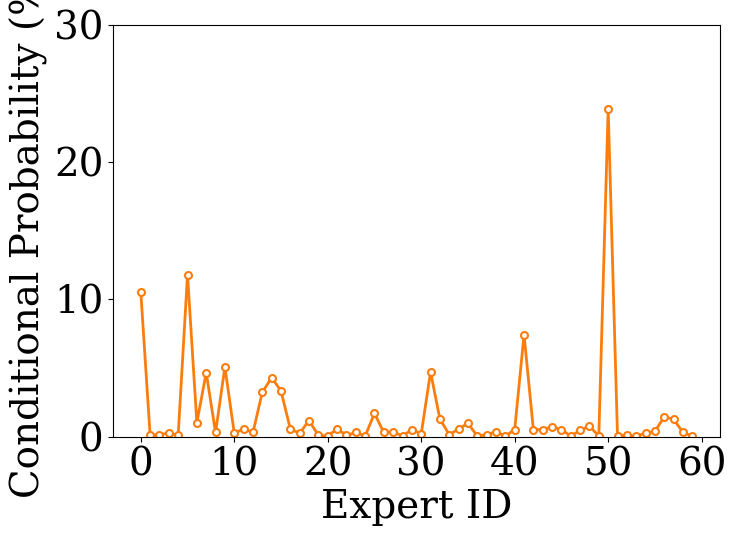
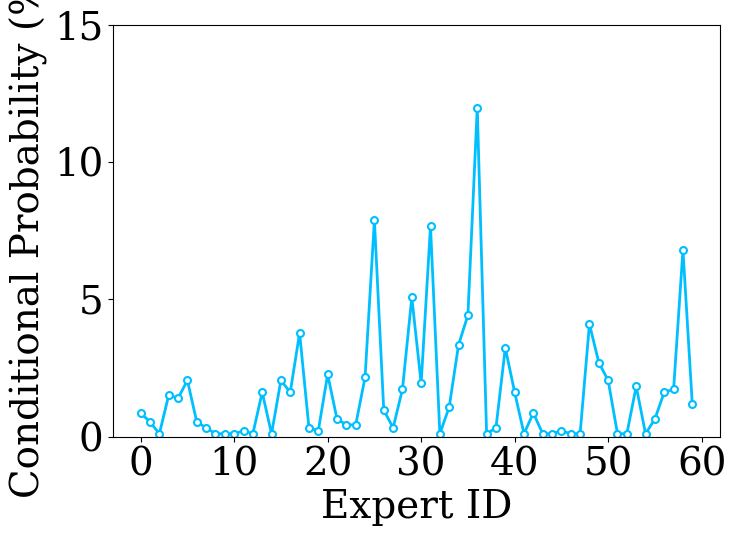

The matplotlib source for these figures, in order:
import matplotlib.pyplot as plt
import numpy as np

# 1. 全局学术排版参数设置
plt.rcParams.update({
    'font.size': 28, 'font.family': 'serif',
    'axes.labelsize': 28, 'xtick.labelsize': 28, 'ytick.labelsize': 28,
})

# 定义颜色
custom_orange = (251/255, 125/255, 14/255)
custom_blue = (0/255, 191/255, 255/255)

# ==========================================
# 图 1：Layer 6 (给定 Layer 3,4,5 历史)
# ==========================================
data_counts_1 = {
  "0": 206, "1": 2, "2": 3, "3": 5, "4": 2, "5": 230, "6": 20, "7": 91, "8": 6, "9": 99, 
  "10": 5, "11": 11, "12": 6, "13": 63, "14": 84, "15": 65, "16": 11, "17": 5, "18": 23, "19": 2, 
  "20": 1, "21": 11, "22": 2, "23": 6, "24": 1, "25": 33, "26": 6, "27": 7, "28": 1, "29": 10, 
  "30": 4, "31": 92, "32": 25, "33": 3, "34": 11, "35": 19, "36": 1, "37": 3, "38": 7, "39": 1, 
  "40": 10, "41": 145, "42": 10, "43": 10, "44": 14, "45": 10, "46": 1, "47": 9, "48": 15, "49": 1, 
  "50": 466, "51": 1, "52": 2, "53": 1, "54": 5, "55": 8, "56": 28, "57": 25, "58": 6, "59": 1
}

total_1 = sum(data_counts_1.values())
dist_percentages_1 = [data_counts_1.get(str(i), 0) / total_1 * 100 for i in range(60)]
expert_ids_1 = np.arange(60)

fig1, ax1 = plt.subplots(figsize=(8, 6))

# 绘制橙色折线，调整线宽和点大小以适应 60 个点
ax1.plot(expert_ids_1, dist_percentages_1,
         color=custom_orange, linewidth=2,
         marker='o', markersize=5, markerfacecolor='white', markeredgewidth=1.5)
ax1.set_ylabel('Conditional Probability (%)')
ax1.set_xlabel('Expert ID')
ax1.set_xticks(np.arange(0, 61, 10)) # 每隔 10 显示一个刻度
ax1.set_ylim(0, 30)

fig1.tight_layout()
fig1.savefig('4_2_4_trace1_line_q.pdf', format='pdf', bbox_inches='tight')
fig1.savefig('4_2_4_trace1_line_q.png', bbox_inches='tight')


# ==========================================
# 图 2：Layer 12 (给定 Layer 9,10,11 历史)
# ==========================================
data_counts_2 = {
  "0": 8, "1": 5, "2": 1, "3": 14, "4": 13, "5": 19, "6": 5, "7": 3, "8": 1, "9": 1, 
  "10": 1, "11": 2, "12": 1, "13": 15, "14": 1, "15": 19, "16": 15, "17": 35, "18": 3, "19": 2, 
  "20": 21, "21": 6, "22": 4, "23": 4, "24": 20, "25": 73, "26": 9, "27": 3, "28": 16, "29": 47, 
  "30": 18, "31": 71, "32": 1, "33": 10, "34": 31, "35": 41, "36": 111, "37": 1, "38": 3, "39": 30, 
  "40": 15, "41": 1, "42": 8, "43": 1, "44": 1, "45": 2, "46": 1, "47": 1, "48": 38, "49": 25, 
  "50": 19, "51": 1, "52": 1, "53": 17, "54": 1, "55": 6, "56": 15, "57": 16, "58": 63, "59": 11
}

total_2 = sum(data_counts_2.values())
dist_percentages_2 = [data_counts_2.get(str(i), 0) / total_2 * 100 for i in range(60)]
expert_ids_2 = np.arange(60)

fig2, ax2 = plt.subplots(figsize=(8, 6))

# 绘制蓝色折线
ax2.plot(expert_ids_2, dist_percentages_2,
         color=custom_blue, linewidth=2,
         marker='o', markersize=5, markerfacecolor='white', markeredgewidth=1.5)

ax2.set_ylabel('Conditional Probability (%)')
ax2.set_xlabel('Expert ID')
ax2.set_xticks(np.arange(0, 61, 10)) # 每隔 10 显示一个刻度
ax2.set_ylim(0, 15)

fig2.tight_layout()
fig2.savefig('4_2_4_trace2_line_q.pdf', format='pdf', bbox_inches='tight')
fig2.savefig('4_2_4_trace2_line_q.png', bbox_inches='tight')

# 显式关闭图形释放内存
plt.close('all')
